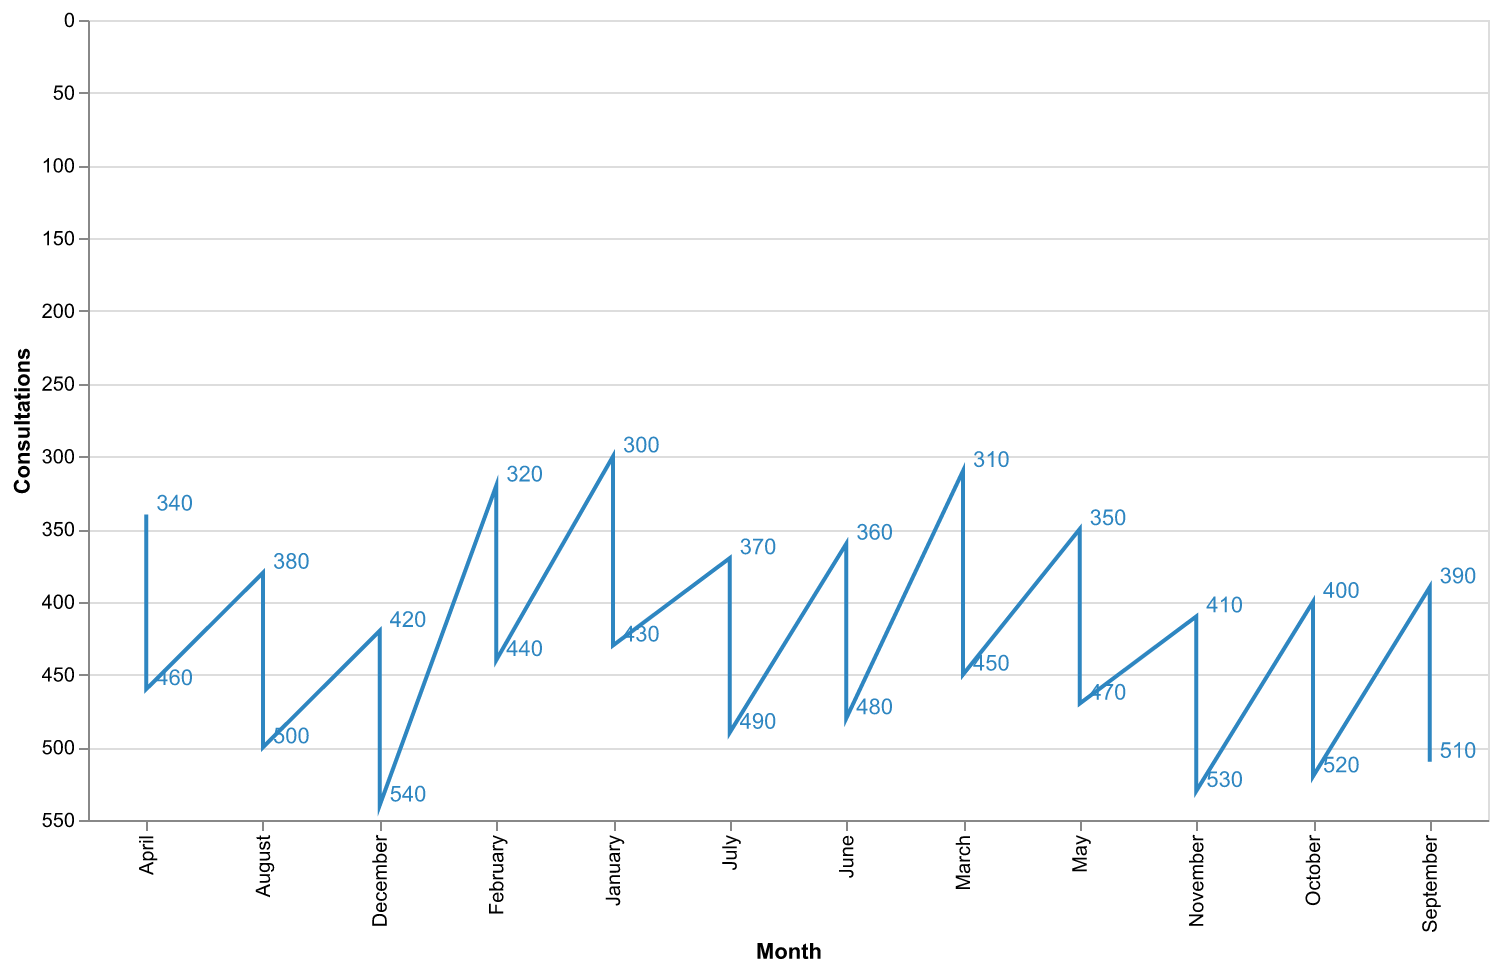

The file beside this chart, header and first rows:
Month, Consultations
January, 300
February, 320
March, 310
April, 340
May, 350
June, 360
July, 370
August, 380
September, 390
October, 400
November, 410
December, 420
January, 430
February, 440
March, 450
April, 460
May, 470
June, 480
July, 490
August, 500
September, 510
October, 520
November, 530
December, 540
